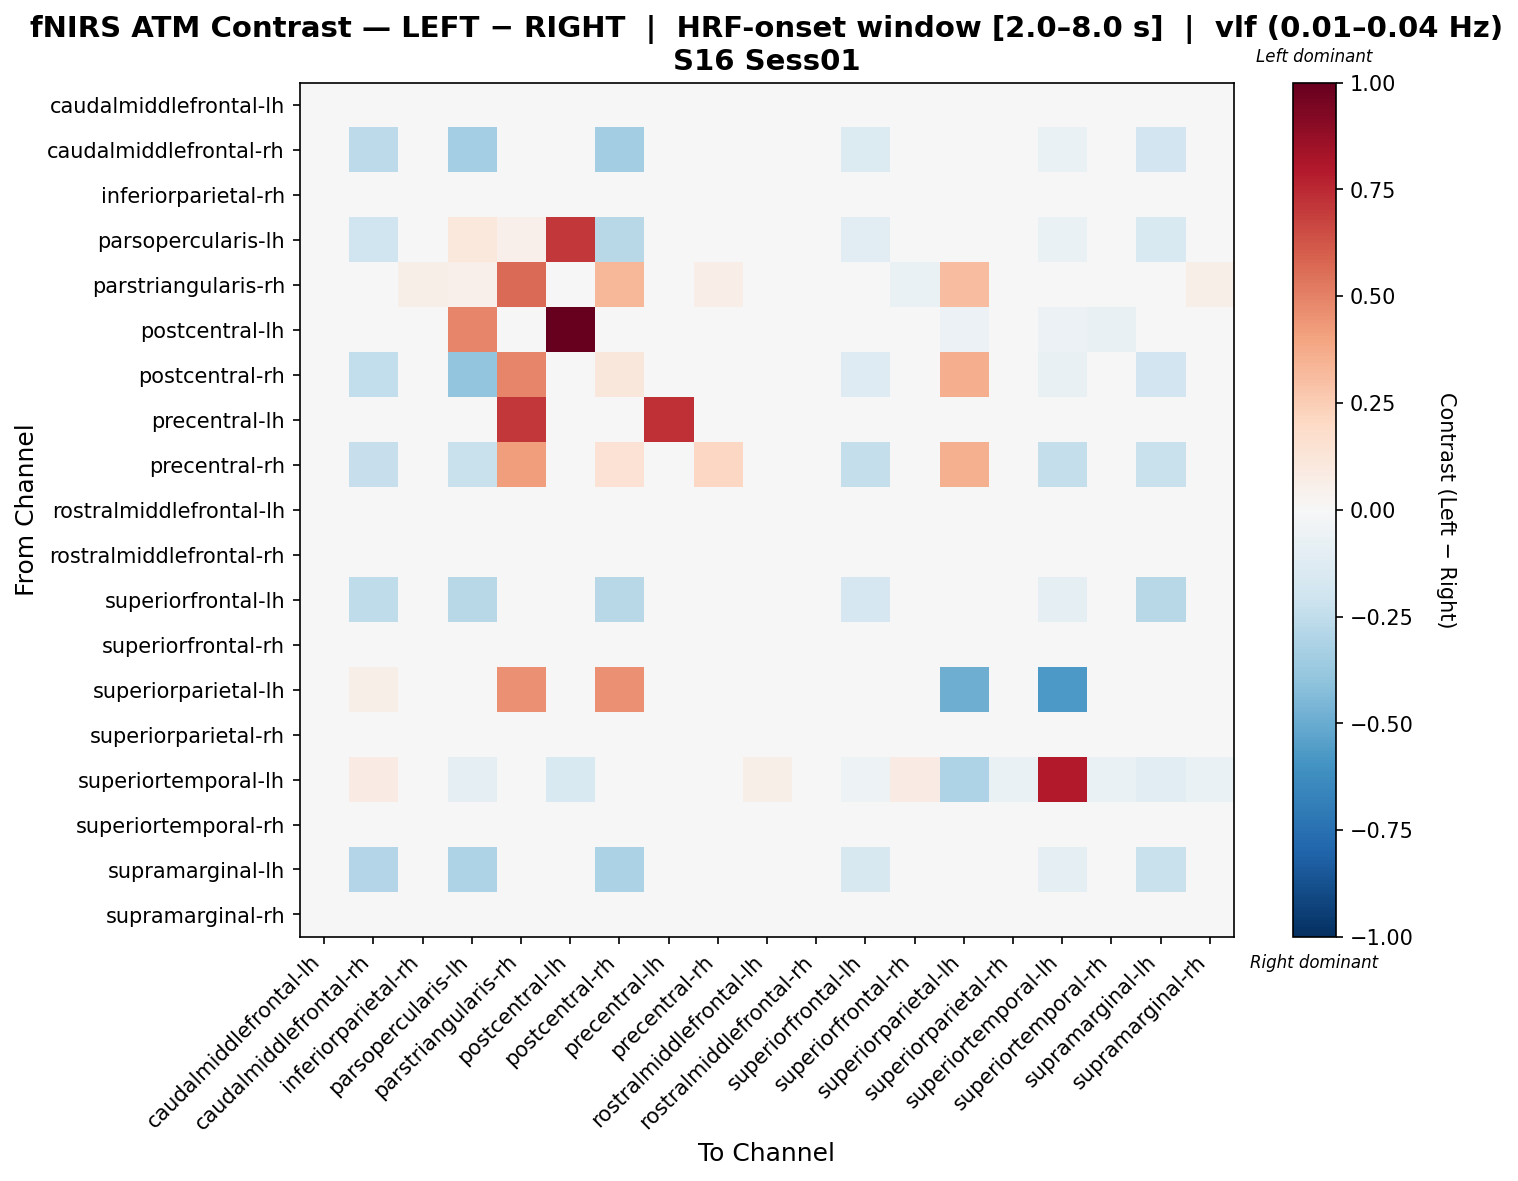

Source data for this figure (header and first rows):
, caudalmiddlefrontal-lh, caudalmiddlefrontal-rh, inferiorparietal-rh, parsopercularis-lh, parstriangularis-rh, postcentral-lh, postcentral-rh, precentral-lh, precentral-rh, rostralmiddlefrontal-lh, rostralmiddlefrontal-rh, superiorfrontal-lh, superiorfrontal-rh, superiorparietal-lh, superiorparietal-rh, superiortemporal-lh, superiortemporal-rh, supramarginal-lh, supramarginal-rh
caudalmiddlefrontal-lh, 0.02014, 0.003806, 0.01149, -0.01358, -0.00322, -0.005238, 0.004272, -0.02282, -0.01261, 0.01506, 0.002253, -0.004926, 0.01506, -0.01455, 0.00431, -0.009275, -0.005431, 0.001206, 0.01405
caudalmiddlefrontal-rh, -0.003479, -0.2646, 0.003644, -0.3409, -0.00405, 0.002844, -0.3454, -0.03019, -0.01564, -0.0009396, 0.00626, -0.1379, -0.008177, -0.001778, 0.00372, -0.06585, -0.003631, -0.1894, 0.02771
inferiorparietal-rh, -0.002305, 0.01089, 0.02366, -0.009726, 0.04451, -0.01692, -0.01488, -0.01508, 0.01213, 0.006973, -0.01034, -0.007662, -0.008688, -0.02703, -0.001485, -0.01134, 0.007999, 0.001194, 0.0181
parsopercularis-lh, -0.01707, -0.1982, -0.0002765, 0.1093, 0.05451, 0.7078, -0.2746, -0.0006397, -0.004987, 0.0004879, -0.01574, -0.1108, -0.01799, -0.02383, 0.007091, -0.06489, -0.003296, -0.1521, 0.005199
parstriangularis-rh, -0.03661, -0.02925, 0.06011, 0.05234, 0.5699, -0.02242, 0.3358, 0.0481, 0.06772, -0.01252, -0.02684, -0.02396, -0.0656, 0.3114, 0.03072, 0.0, 0.03072, 0.02175, 0.05643
postcentral-lh, 0.004718, 0.03358, -0.02775, 0.4867, -0.02581, 1.0, 0.01568, 0.002914, -0.02969, 0.03233, 0.01762, -0.002636, 0.04274, -0.05786, 0.04274, -0.06022, -0.07562, -0.00999, -0.02165
postcentral-rh, -0.0006078, -0.244, -0.004653, -0.3947, 0.4887, -0.01091, 0.1166, -0.002542, 0.02978, 0.03299, 0.00967, -0.132, 0.009946, 0.3621, 0.0105, -0.07036, -0.01227, -0.1915, 0.003338
precentral-lh, -0.02817, -0.01732, -0.001228, 0.007363, 0.7085, -0.00521, 0.001201, 0.7267, 0.004194, 0.01074, -0.01246, -0.02405, -0.02031, -0.004822, 0.0143, 0.0, -0.002355, 0.002329, 0.00849
precentral-rh, -0.0193, -0.2297, 0.02224, -0.2236, 0.4192, -0.01652, 0.1421, 0.006016, 0.2106, 0.01885, -0.01153, -0.2383, -0.02353, 0.3584, 0.02308, -0.2387, 0.00504, -0.2195, 0.01496
rostralmiddlefrontal-lh, -0.005881, -0.00372, 0.0009356, -0.01918, 0.005962, -0.0004455, 0.009801, -0.01028, -0.001337, 0.007306, 0.007566, -0.01702, -0.01493, -0.002866, 0.01215, 0.002161, -0.001225, 0.009801, 0.0212
rostralmiddlefrontal-rh, -6.606201644771856e-05, 0.01792, -0.004228, -0.009843, 0.00185, 0.0003964, 0.004867, -0.02096, -0.01506, 0.02237, 0.01687, -0.009645, 0.00806, -0.01004, -0.004999, -0.004734, -0.01458, 0.005351, 0.01647
superiorfrontal-lh, -0.004726, -0.2562, -0.006842, -0.2766, 0.002523, -0.005964, -0.2783, -0.01745, -0.01534, 0.006316, 0.0025, -0.1646, 0.01566, -0.003002, 0.008017, -0.09459, -0.006419, -0.2787, 0.005893
superiorfrontal-rh, 0.01611, 0.01334, -0.006521, -0.0203, -0.0224, 0.01257, 3.607627821942051e-05, -0.01982, -0.02374, 0.006719, 3.607627821942051e-05, 0.001723, 0.03434, 0.003057, 0.005096, 0.004392, -0.01206, -0.004356, 0.01178
superiorparietal-lh, 2.4009374241708017e-05, 0.05594, -0.017, -0.005858, 0.4568, -0.03078, 0.4578, 0.004274, 0.02662, 0.04257, 0.02495, 0.04338, 0.0448, -0.4875, 2.4009374241708017e-05, -0.5745, -0.03179, 0.006915, -0.01659
superiorparietal-rh, -0.01011, 0.01007, -0.00353, -0.005484, 0.02393, 0.00179, 0.0009699, -0.001214, 0.003252, 0.02112, -0.0123, -0.001181, 0.001167, -0.02302, 0.007456, -0.01353, -0.01015, 0.0009043, 0.00987
superiortemporal-lh, -0.03297, 0.08087, -0.04598, -0.09759, 0.0, -0.1494, -0.0126, 0.0, -0.04598, 0.0605, 0.03902, -0.0501, 0.085, -0.3101, -0.06897, 0.7954, -0.06897, -0.1091, -0.06897
superiortemporal-rh, -0.008635, 0.01277, 0.01959, 0.003783, 0.03675, -0.03511, -0.01762, -0.003916, 0.00804, 0.01619, -0.01248, -0.007345, -0.009474, -0.02871, -0.003076, -0.01498, 0.02471, 0.005048, 0.01446
supramarginal-lh, -0.006991, -0.2898, 0.006417, -0.3074, 0.02511, -0.008956, -0.3134, -0.01214, -0.002783, 0.0171, 0.00353, -0.164, -0.001461, -0.02064, 0.006417, -0.08862, -0.002626, -0.2209, 0.0132
supramarginal-rh, 0.001288, 0.01973, 0.0155, -0.008148, 0.04266, -0.02756, -0.01509, -0.01061, -0.003376, 0.01988, -0.001169, -0.001169, 0.003352, -0.03425, 0.003674, -0.0162, -0.003233, 0.001432, 0.01329
